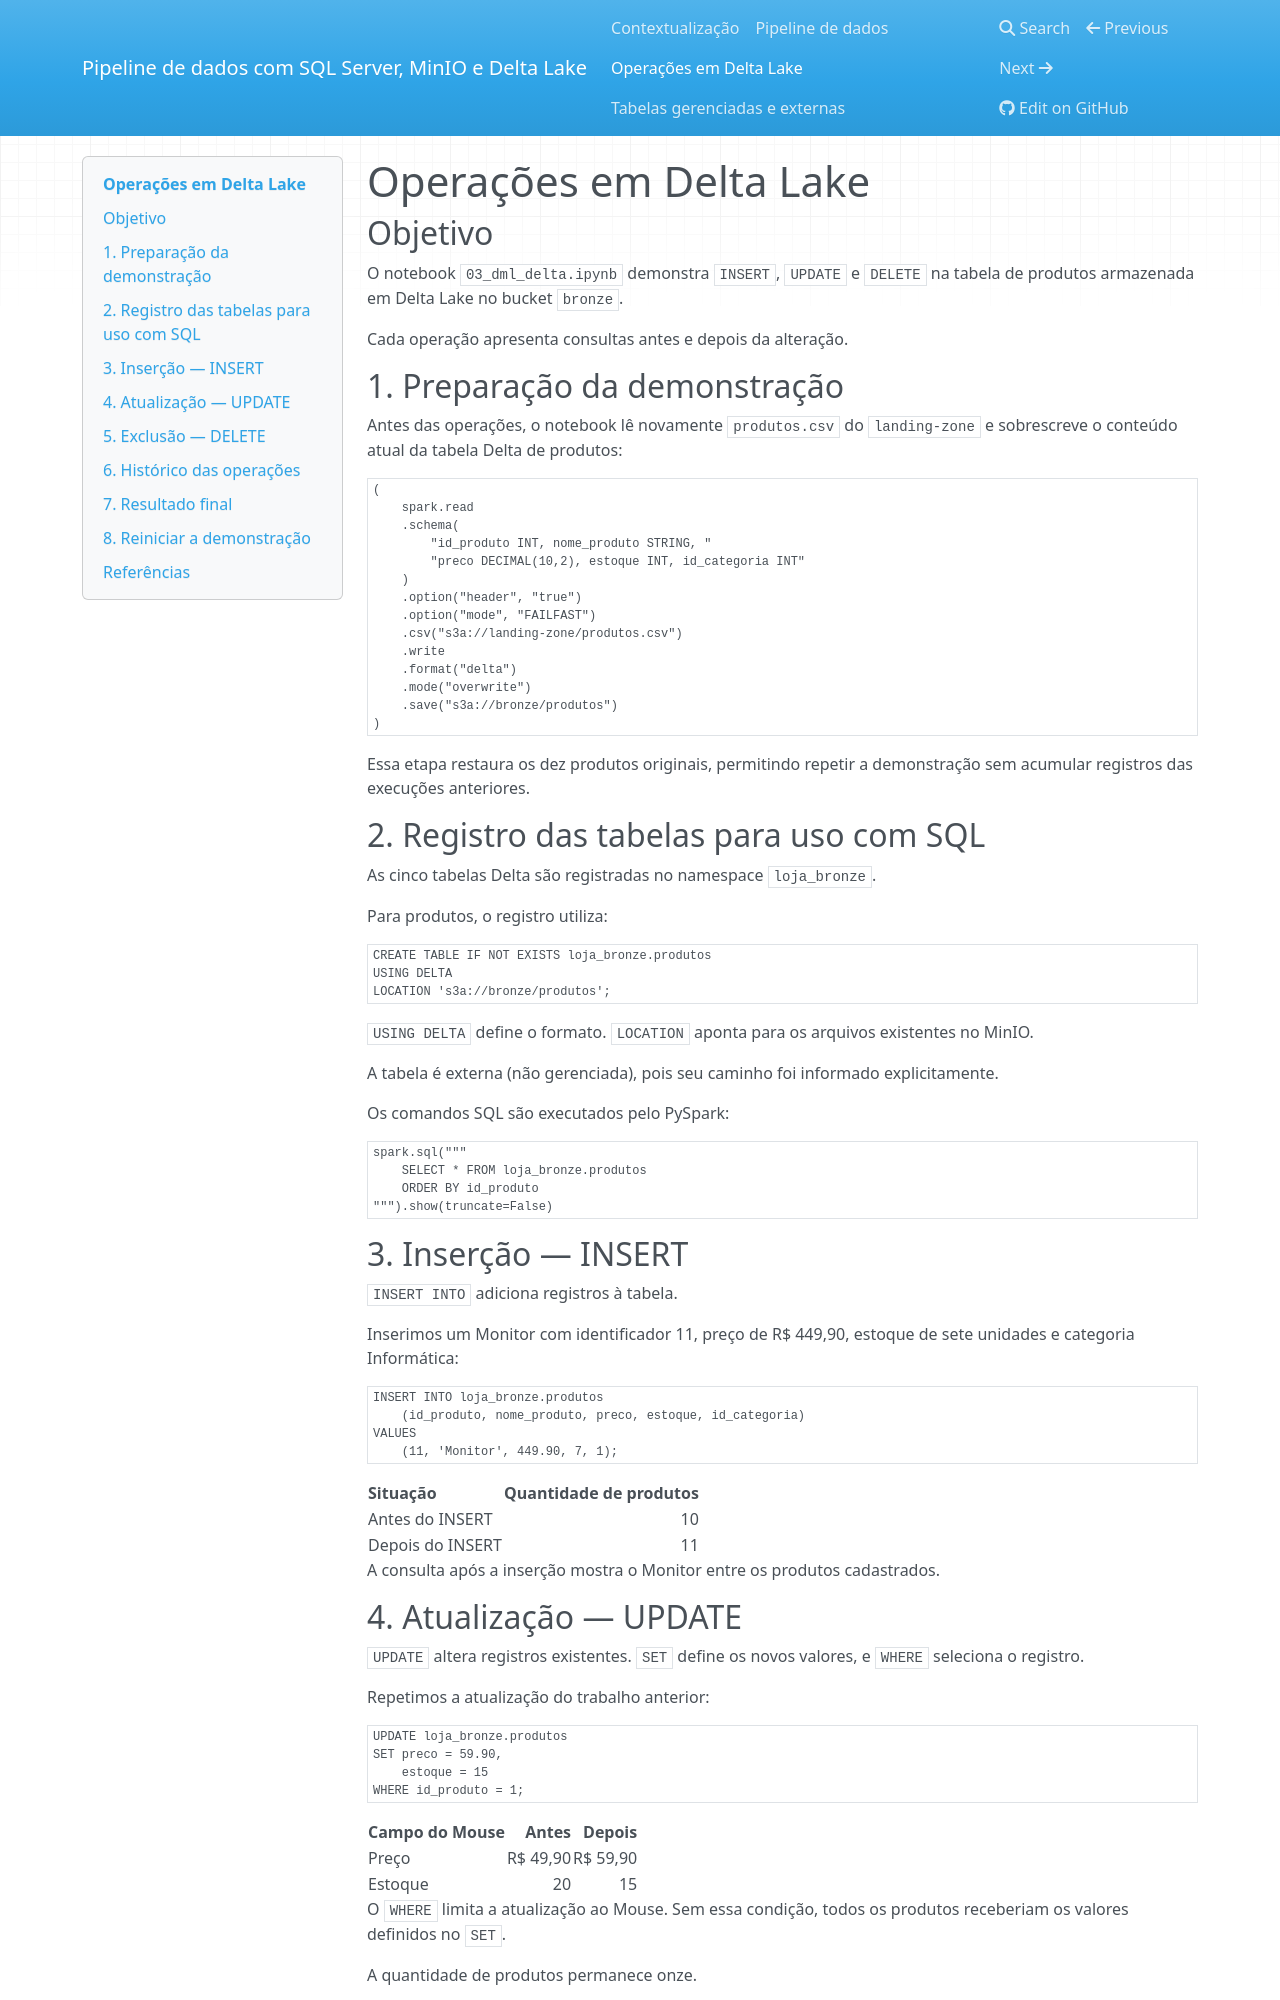

repository: bfontanayasmin/trabalhoEngdeDados2 · page: operacoes/index.html · generator: mkdocs

# Operações em Delta Lake

## Objetivo

O notebook `03_dml_delta.ipynb` demonstra `INSERT`, `UPDATE` e `DELETE` na tabela de produtos armazenada em Delta Lake no bucket `bronze`.

Cada operação apresenta consultas antes e depois da alteração.

## 1. Preparação da demonstração

Antes das operações, o notebook lê novamente `produtos.csv` do `landing-zone` e sobrescreve o conteúdo atual da tabela Delta de produtos:

```python
(
    spark.read
    .schema(
        "id_produto INT, nome_produto STRING, "
        "preco DECIMAL(10,2), estoque INT, id_categoria INT"
    )
    .option("header", "true")
    .option("mode", "FAILFAST")
    .csv("s3a://landing-zone/produtos.csv")
    .write
    .format("delta")
    .mode("overwrite")
    .save("s3a://bronze/produtos")
)
```

Essa etapa restaura os dez produtos originais, permitindo repetir a demonstração sem acumular registros das execuções anteriores.

## 2. Registro das tabelas para uso com SQL

As cinco tabelas Delta são registradas no namespace `loja_bronze`.

Para produtos, o registro utiliza:

```sql
CREATE TABLE IF NOT EXISTS loja_bronze.produtos
USING DELTA
LOCATION 's3a://bronze/produtos';
```

`USING DELTA` define o formato. `LOCATION` aponta para os arquivos existentes no MinIO.

A tabela é externa (não gerenciada), pois seu caminho foi informado explicitamente.

Os comandos SQL são executados pelo PySpark:

```python
spark.sql("""
    SELECT * FROM loja_bronze.produtos
    ORDER BY id_produto
""").show(truncate=False)
```

## 3. Inserção — INSERT

`INSERT INTO` adiciona registros à tabela.

Inserimos um Monitor com identificador 11, preço de R$ 449,90, estoque de sete unidades e categoria Informática:

```sql
INSERT INTO loja_bronze.produtos
    (id_produto, nome_produto, preco, estoque, id_categoria)
VALUES
    (11, 'Monitor', 449.90, 7, 1);
```

| Situação | Quantidade de produtos |
|---|---:|
| Antes do INSERT | 10 |
| Depois do INSERT | 11 |

A consulta após a inserção mostra o Monitor entre os produtos cadastrados.

## 4. Atualização — UPDATE

`UPDATE` altera registros existentes. `SET` define os novos valores, e `WHERE` seleciona o registro.

Repetimos a atualização do trabalho anterior:

```sql
UPDATE loja_bronze.produtos
SET preco = 59.90,
    estoque = 15
WHERE id_produto = 1;
```

| Campo do Mouse | Antes | Depois |
|---|---:|---:|
| Preço | R$ 49,90 | R$ 59,90 |
| Estoque | 20 | 15 |

O `WHERE` limita a atualização ao Mouse. Sem essa condição, todos os produtos receberiam os valores definidos no `SET`.

A quantidade de produtos permanece onze.
